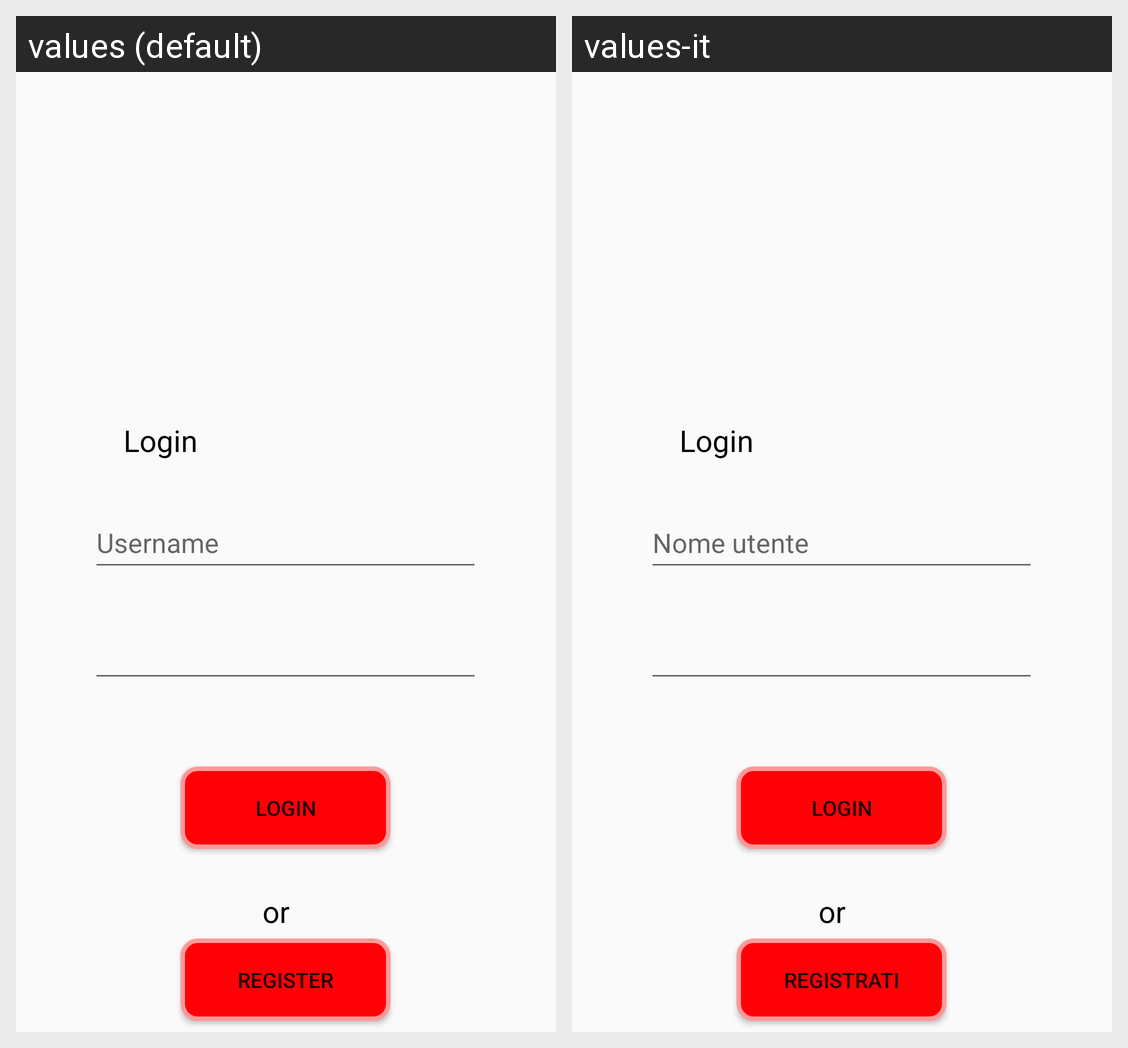

This grid shows one Android layout under two languages. Give, for every string resource on the screen, its name, the default text and each shown locale's text.
Android screen res/layout/fragment_login.xml rendered under 2 locales, left to right: values (default), values-it. Device: Nexus 5 (rendered at 1080×1920; each locale shown at half size, 540×960, under a caption strip naming it); theme AppTheme.
Strings drawn on this screen, with the default value and each locale's value (text and hints the layout hard-codes, and strings that could not be matched under every locale, appear in the picture but are not listed):

login
  values: Login
  values-it: Login

username
  values: Username
  values-it: Nome utente

register
  values: Register
  values-it: Registrati
